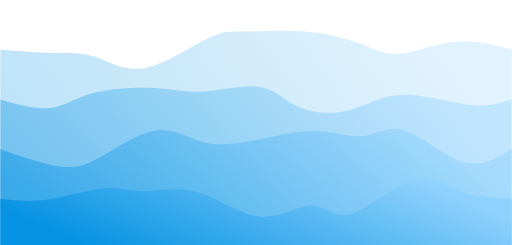
t = 0.00 s
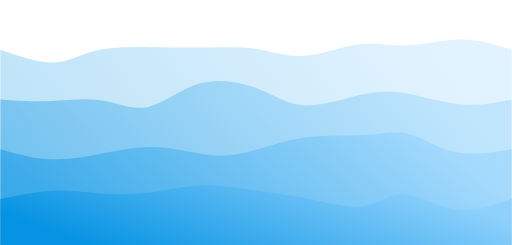
t = 0.75 s
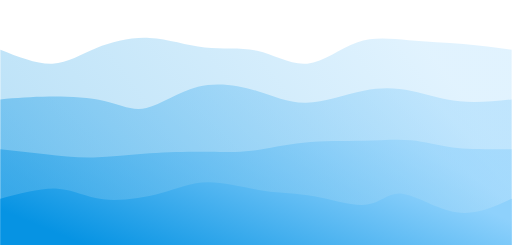
t = 1.25 s
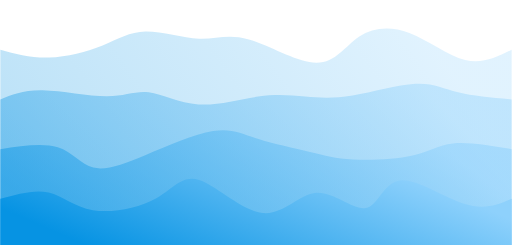
t = 2.00 s
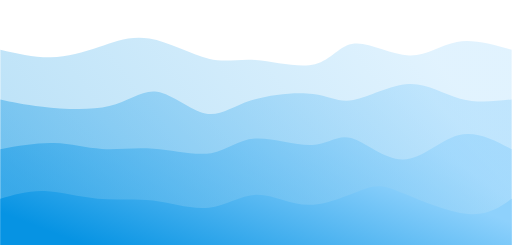
t = 2.75 s
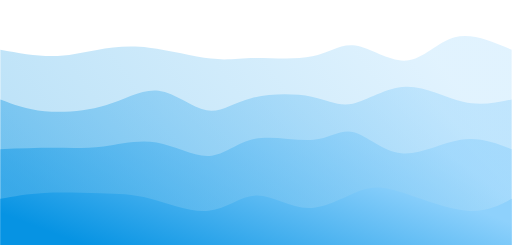
t = 3.25 s

The animated SVG that drew these frames (rendered in a browser with its animation timeline set to each time). Animation: 4 CSS @keyframes rules; one cycle of 4.00 s, repeats indefinitely.

<svg width="100%" height="100%" id="svg" viewBox="0 0 1440 690" xmlns="http://www.w3.org/2000/svg" class="transition duration-300 ease-in-out delay-150"><style>
          .path-0{
            animation:pathAnim-0 4s;
            animation-timing-function: linear;
            animation-iteration-count: infinite;
          }
          @keyframes pathAnim-0{
            0%{
              d: path("M 0,700 C 0,700 0,140 0,140 C 53.08013693198339,144.17506410425864 106.16027386396678,148.3501282085173 150,149 C 193.83972613603322,149.6498717914827 228.4390414761162,146.77455127018953 267,160 C 305.5609585238838,173.22544872981047 348.0835602315684,202.5516667107246 406,192 C 463.9164397684316,181.4483332892754 537.2267175976103,131.01878188691217 584,108 C 630.7732824023897,84.98121811308785 651.0095693779905,89.37320574162679 693,89 C 734.9904306220095,88.62679425837321 798.7350048904278,83.48839514658066 860,89 C 921.2649951095722,94.51160485341934 980.0504110602976,110.67321367205057 1021,126 C 1061.9495889397024,141.32678632794943 1085.0633508683813,155.81875016521715 1127,151 C 1168.9366491316187,146.18124983478285 1229.6961854661768,122.05178566708082 1285,117 C 1340.3038145338232,111.94821433291918 1390.1519072669116,125.97410716645959 1440,140 C 1440,140 1440,700 1440,700 Z");
            }
            25%{
              d: path("M 0,700 C 0,700 0,140 0,140 C 54.19404425176451,163.3498902958048 108.38808850352902,186.6997805916096 150,185 C 191.61191149647098,183.3002194083904 220.6416902376484,156.55076792936637 265,138 C 309.3583097623516,119.44923207063363 369.0451505458775,109.09714769092494 424,113 C 478.9548494541225,116.90285230907506 529.1777075788417,135.06064130693386 581,142 C 632.8222924211583,148.93935869306614 686.244019138756,144.6602870813397 731,154 C 775.755980861244,163.3397129186603 811.8462158661347,186.29821036770733 856,180 C 900.1537841338653,173.70178963229267 952.371117396706,138.14687144783105 1002,125 C 1051.628882603294,111.85312855216895 1098.6693145470408,121.11430384096857 1149,120 C 1199.3306854529592,118.88569615903143 1252.9516244151312,107.3959131882947 1302,109 C 1351.0483755848688,110.6040868117053 1395.5241877924345,125.30204340585266 1440,140 C 1440,140 1440,700 1440,700 Z");
            }
            50%{
              d: path("M 0,700 C 0,700 0,140 0,140 C 43.45499484522455,151.7582542493854 86.9099896904491,163.51650849877078 137,162 C 187.0900103095509,160.48349150122922 243.81503608342808,145.69222025430224 288,128 C 332.1849639165719,110.30777974569774 363.8298659758387,89.7146104840202 409,89 C 454.1701340241613,88.2853895159798 512.8655000132173,107.44933780961695 560,109 C 607.1344999867827,110.55066219038305 642.7081339712918,94.48803827751198 700,111 C 757.2918660287082,127.51196172248802 836.3019641016152,176.59850908033516 890,177 C 943.6980358983848,177.40149091966484 972.0840096222473,129.11792540114726 1011,103 C 1049.9159903777527,76.88207459885272 1099.361997409395,72.92978931507572 1152,93 C 1204.638002590605,113.07021068492428 1260.4680007401728,157.1629173385498 1309,169 C 1357.5319992598272,180.8370826614502 1398.7659996299135,160.4185413307251 1440,140 C 1440,140 1440,700 1440,700 Z");
            }
            75%{
              d: path("M 0,700 C 0,700 0,140 0,140 C 49.452946152422754,150.7967696740596 98.90589230484551,161.59353934811915 144,161 C 189.0941076951545,160.40646065188085 229.82937693304075,148.42261228158293 274,134 C 318.17062306695925,119.57738771841709 365.7765999629913,102.71601152554916 423,115 C 480.2234000370087,127.28398847445084 547.0642232149938,168.7133416162204 596,184 C 644.9357767850062,199.2866583837796 675.9665071770335,188.43062200956936 725,188 C 774.0334928229665,187.56937799043064 841.0697480768724,197.5641703455021 885,182 C 928.9302519231276,166.4358296544979 949.7545005154773,125.3126966084221 993,129 C 1036.2454994845227,132.6873033915779 1101.9122498612178,181.18504322080946 1151,177 C 1200.0877501387822,172.81495677919054 1232.596500039652,115.94713050834015 1278,101 C 1323.403499960348,86.05286949165985 1381.701749980174,113.02643474582993 1440,140 C 1440,140 1440,700 1440,700 Z");
            }
            100%{
              d: path("M 0,700 C 0,700 0,140 0,140 C 53.08013693198339,144.17506410425864 106.16027386396678,148.3501282085173 150,149 C 193.83972613603322,149.6498717914827 228.4390414761162,146.77455127018953 267,160 C 305.5609585238838,173.22544872981047 348.0835602315684,202.5516667107246 406,192 C 463.9164397684316,181.4483332892754 537.2267175976103,131.01878188691217 584,108 C 630.7732824023897,84.98121811308785 651.0095693779905,89.37320574162679 693,89 C 734.9904306220095,88.62679425837321 798.7350048904278,83.48839514658066 860,89 C 921.2649951095722,94.51160485341934 980.0504110602976,110.67321367205057 1021,126 C 1061.9495889397024,141.32678632794943 1085.0633508683813,155.81875016521715 1127,151 C 1168.9366491316187,146.18124983478285 1229.6961854661768,122.05178566708082 1285,117 C 1340.3038145338232,111.94821433291918 1390.1519072669116,125.97410716645959 1440,140 C 1440,140 1440,700 1440,700 Z");
            }
          }</style><defs><linearGradient id="gradient" x1="2%" y1="65%" x2="98%" y2="35%"><stop offset="5%" stop-color="#0693e3"></stop><stop offset="95%" stop-color="#8ED1FC"></stop></linearGradient></defs><path d="M 0,700 C 0,700 0,140 0,140 C 53.08013693198339,144.17506410425864 106.16027386396678,148.3501282085173 150,149 C 193.83972613603322,149.6498717914827 228.4390414761162,146.77455127018953 267,160 C 305.5609585238838,173.22544872981047 348.0835602315684,202.5516667107246 406,192 C 463.9164397684316,181.4483332892754 537.2267175976103,131.01878188691217 584,108 C 630.7732824023897,84.98121811308785 651.0095693779905,89.37320574162679 693,89 C 734.9904306220095,88.62679425837321 798.7350048904278,83.48839514658066 860,89 C 921.2649951095722,94.51160485341934 980.0504110602976,110.67321367205057 1021,126 C 1061.9495889397024,141.32678632794943 1085.0633508683813,155.81875016521715 1127,151 C 1168.9366491316187,146.18124983478285 1229.6961854661768,122.05178566708082 1285,117 C 1340.3038145338232,111.94821433291918 1390.1519072669116,125.97410716645959 1440,140 C 1440,140 1440,700 1440,700 Z" stroke="none" stroke-width="0" fill="url(#gradient)" fill-opacity="0.265" class="transition-all duration-300 ease-in-out delay-150 path-0"></path><style>
          .path-1{
            animation:pathAnim-1 4s;
            animation-timing-function: linear;
            animation-iteration-count: infinite;
          }
          @keyframes pathAnim-1{
            0%{
              d: path("M 0,700 C 0,700 0,280 0,280 C 50.48941288429512,294.33495466441093 100.97882576859024,308.6699093288218 141,304 C 181.02117423140976,299.3300906711782 210.57410980993416,275.65531734912366 261,262 C 311.42589019006584,248.34468265087634 382.7247349916731,244.70882127468343 436,248 C 489.2752650083269,251.29117872531657 524.5269502233737,261.50939755214256 574,258 C 623.4730497766263,254.49060244785747 687.1674641148326,237.25358851674645 732,245 C 776.8325358851674,252.74641148325355 802.8031933172962,285.47624838087177 843,303 C 883.1968066827038,320.52375161912823 937.6197626159824,322.8414179597663 985,310 C 1032.3802373840176,297.1585820402337 1072.7177562187742,269.15807978006296 1131,267 C 1189.2822437812258,264.84192021993704 1265.5092125089218,288.526262919982 1320,295 C 1374.4907874910782,301.473737080018 1407.245393745539,290.736868540009 1440,280 C 1440,280 1440,700 1440,700 Z");
            }
            25%{
              d: path("M 0,700 C 0,700 0,280 0,280 C 47.430066879906946,279.5738718972217 94.86013375981389,279.14774379444344 145,278 C 195.1398662401861,276.85225620555656 247.9895318406513,274.98289671944804 291,289 C 334.0104681593487,303.01710328055196 367.18173887758064,332.9206693277644 409,319 C 450.81826112241936,305.0793306722356 501.28351264902585,247.33442596949436 556,228 C 610.7164873509741,208.66557403050564 669.6842105263157,227.74162679425837 719,250 C 768.3157894736843,272.25837320574163 807.9796452457111,297.69906685347223 862,295 C 916.0203547542889,292.30093314652777 984.3972084908403,261.4621057918528 1034,251 C 1083.6027915091597,240.53789420814718 1114.4315207909274,250.45250997911654 1155,263 C 1195.5684792090726,275.54749002088346 1245.8767083454493,290.727854291681 1295,294 C 1344.1232916545507,297.272145708319 1392.0616458272752,288.63607285415947 1440,280 C 1440,280 1440,700 1440,700 Z");
            }
            50%{
              d: path("M 0,700 C 0,700 0,280 0,280 C 32.54244098442993,266.42883766422585 65.08488196885986,252.85767532845173 119,254 C 172.91511803114014,255.14232467154827 248.20291310899046,270.9981363504189 300,271 C 351.79708689100954,271.0018636495811 380.1034655951783,255.14977926987234 418,260 C 455.8965344048217,264.85022073012766 503.3832245102964,290.4027465700917 558,294 C 612.6167754897036,297.5972534299083 674.3636363636364,279.2392344497608 726,272 C 777.6363636363636,264.7607655502392 819.1622300351581,268.64031563086513 859,272 C 898.8377699648419,275.35968436913487 936.987443495731,278.1995030267784 992,269 C 1047.012556504269,259.8004969732216 1118.8879959819185,238.56167226202115 1169,236 C 1219.1120040180815,233.43832773797885 1247.4605725765946,249.55380792513682 1289,260 C 1330.5394274234054,270.4461920748632 1385.2697137117027,275.22309603743156 1440,280 C 1440,280 1440,700 1440,700 Z");
            }
            75%{
              d: path("M 0,700 C 0,700 0,280 0,280 C 32.0882656163261,293.96657326389806 64.1765312326522,307.9331465277961 119,316 C 173.8234687673478,324.0668534722039 251.38214068571727,326.23398715271355 309,308 C 366.6178593142827,289.76601284728645 404.29490602447856,251.1309048613498 449,258 C 493.70509397552144,264.8690951386502 545.4382352163684,317.2423934018874 583,328 C 620.5617647836316,338.7576065981126 643.9521531100479,307.8995215311005 698,287 C 752.0478468899521,266.1004784688995 836.7531523434402,255.15952047371064 888,262 C 939.2468476565598,268.84047952628936 957.0352375161913,293.4623965740569 995,286 C 1032.9647624838087,278.5376034259431 1091.1058975917945,238.99089323006157 1145,237 C 1198.8941024082055,235.00910676993843 1248.54117211663,270.57403050569667 1297,284 C 1345.45882788337,297.42596949430333 1392.729413941685,288.71298474715167 1440,280 C 1440,280 1440,700 1440,700 Z");
            }
            100%{
              d: path("M 0,700 C 0,700 0,280 0,280 C 50.48941288429512,294.33495466441093 100.97882576859024,308.6699093288218 141,304 C 181.02117423140976,299.3300906711782 210.57410980993416,275.65531734912366 261,262 C 311.42589019006584,248.34468265087634 382.7247349916731,244.70882127468343 436,248 C 489.2752650083269,251.29117872531657 524.5269502233737,261.50939755214256 574,258 C 623.4730497766263,254.49060244785747 687.1674641148326,237.25358851674645 732,245 C 776.8325358851674,252.74641148325355 802.8031933172962,285.47624838087177 843,303 C 883.1968066827038,320.52375161912823 937.6197626159824,322.8414179597663 985,310 C 1032.3802373840176,297.1585820402337 1072.7177562187742,269.15807978006296 1131,267 C 1189.2822437812258,264.84192021993704 1265.5092125089218,288.526262919982 1320,295 C 1374.4907874910782,301.473737080018 1407.245393745539,290.736868540009 1440,280 C 1440,280 1440,700 1440,700 Z");
            }
          }</style><defs><linearGradient id="gradient" x1="2%" y1="65%" x2="98%" y2="35%"><stop offset="5%" stop-color="#0693e3"></stop><stop offset="95%" stop-color="#8ED1FC"></stop></linearGradient></defs><path d="M 0,700 C 0,700 0,280 0,280 C 50.48941288429512,294.33495466441093 100.97882576859024,308.6699093288218 141,304 C 181.02117423140976,299.3300906711782 210.57410980993416,275.65531734912366 261,262 C 311.42589019006584,248.34468265087634 382.7247349916731,244.70882127468343 436,248 C 489.2752650083269,251.29117872531657 524.5269502233737,261.50939755214256 574,258 C 623.4730497766263,254.49060244785747 687.1674641148326,237.25358851674645 732,245 C 776.8325358851674,252.74641148325355 802.8031933172962,285.47624838087177 843,303 C 883.1968066827038,320.52375161912823 937.6197626159824,322.8414179597663 985,310 C 1032.3802373840176,297.1585820402337 1072.7177562187742,269.15807978006296 1131,267 C 1189.2822437812258,264.84192021993704 1265.5092125089218,288.526262919982 1320,295 C 1374.4907874910782,301.473737080018 1407.245393745539,290.736868540009 1440,280 C 1440,280 1440,700 1440,700 Z" stroke="none" stroke-width="0" fill="url(#gradient)" fill-opacity="0.4" class="transition-all duration-300 ease-in-out delay-150 path-1"></path><style>
          .path-2{
            animation:pathAnim-2 4s;
            animation-timing-function: linear;
            animation-iteration-count: infinite;
          }
          @keyframes pathAnim-2{
            0%{
              d: path("M 0,700 C 0,700 0,420 0,420 C 59.502669909328816,440.53618916704113 119.00533981865763,461.0723783340823 163,468 C 206.99466018134237,474.9276216659177 235.48131063469822,468.24667583071187 281,443 C 326.5186893653018,417.75332416928813 389.0694176425494,373.94091834307017 440,367 C 490.9305823574506,360.05908165692983 530.2410187951042,389.9896507970075 576,401 C 621.7589812048958,412.0103492029925 673.9665071770336,404.10047846889955 728,393 C 782.0334928229664,381.89952153110045 837.8929524967618,367.6084353273943 888,369 C 938.1070475032382,370.3915646726057 982.4616828359196,387.4657802215232 1021,383 C 1059.5383171640804,378.5342197784768 1092.26031615956,352.52844378651304 1140,368 C 1187.73968384044,383.47155621348696 1250.49705252584,440.42044463242485 1303,456 C 1355.50294747416,471.57955536757515 1397.75147373708,445.7897776837876 1440,420 C 1440,420 1440,700 1440,700 Z");
            }
            25%{
              d: path("M 0,700 C 0,700 0,420 0,420 C 36.86600227338815,429.40805995400353 73.7320045467763,438.8161199080071 117,441 C 160.2679954532237,443.1838800919929 209.937984086283,438.1435803219752 262,434 C 314.062015913717,429.8564196780248 368.51605910809167,426.60955880409205 425,430 C 481.48394089190833,433.39044119590795 539.9977794813503,443.41818446165644 585,447 C 630.0022205186497,450.58181553834356 661.4928229665071,447.71770334928226 701,436 C 740.5071770334929,424.28229665071774 788.0309286526211,403.7110021412144 847,393 C 905.9690713473789,382.2889978587856 976.3834624230087,381.43828808586005 1030,379 C 1083.6165375769913,376.56171191413995 1120.4352216553439,372.5358455153454 1156,381 C 1191.5647783446561,389.4641544846546 1225.8756509556158,410.41832985275846 1273,419 C 1320.1243490443842,427.58167014724154 1380.062174522192,423.79083507362077 1440,420 C 1440,420 1440,700 1440,700 Z");
            }
            50%{
              d: path("M 0,700 C 0,700 0,420 0,420 C 60.22322821116076,410.95207380581036 120.44645642232152,401.9041476116207 162,415 C 203.55354357767848,428.0958523883793 226.43740252187467,463.3354833593275 262,472 C 297.5625974781253,480.6645166406725 345.80393349017953,462.7539189510693 408,437 C 470.19606650982047,411.2460810489307 546.3468635174072,377.6488408363953 599,369 C 651.6531364825928,360.3511591636047 680.8086124401915,376.6507177033493 725,391 C 769.1913875598085,405.3492822966507 828.4186867218273,417.7482883502076 872,428 C 915.5813132781727,438.2517116497924 943.5166406724998,446.35612889582063 993,449 C 1042.4833593275002,451.64387110417937 1113.514750588173,448.8271960665099 1161,438 C 1208.485249411827,427.1728039334901 1232.4243569748076,408.33508683814 1275,404 C 1317.5756430251924,399.66491316186 1378.787821512596,409.83245658093 1440,420 C 1440,420 1440,700 1440,700 Z");
            }
            75%{
              d: path("M 0,700 C 0,700 0,420 0,420 C 49.39365301752623,410.6495545745328 98.78730603505247,401.2991091490655 148,399 C 197.21269396494753,396.7008908509345 246.2444288773164,401.4531179782707 294,402 C 341.7555711226836,402.5468820217293 388.23497845568215,398.8884189378519 440,413 C 491.76502154431785,427.1115810621481 548.8156572999551,458.99320627032165 592,452 C 635.1843427000449,445.00679372967835 664.5023923444976,399.1387559808613 714,390 C 763.4976076555024,380.8612440191387 833.1747733220546,408.45176980623336 880,402 C 926.8252266779454,395.54823019376664 950.7985143672842,355.0541647942055 987,369 C 1023.2014856327158,382.9458352057945 1071.6311692088082,451.3315710169446 1126,453 C 1180.3688307911918,454.6684289830554 1240.6768087974833,389.6195511380158 1294,373 C 1347.3231912025167,356.3804488619842 1393.6615956012583,388.1902244309921 1440,420 C 1440,420 1440,700 1440,700 Z");
            }
            100%{
              d: path("M 0,700 C 0,700 0,420 0,420 C 59.502669909328816,440.53618916704113 119.00533981865763,461.0723783340823 163,468 C 206.99466018134237,474.9276216659177 235.48131063469822,468.24667583071187 281,443 C 326.5186893653018,417.75332416928813 389.0694176425494,373.94091834307017 440,367 C 490.9305823574506,360.05908165692983 530.2410187951042,389.9896507970075 576,401 C 621.7589812048958,412.0103492029925 673.9665071770336,404.10047846889955 728,393 C 782.0334928229664,381.89952153110045 837.8929524967618,367.6084353273943 888,369 C 938.1070475032382,370.3915646726057 982.4616828359196,387.4657802215232 1021,383 C 1059.5383171640804,378.5342197784768 1092.26031615956,352.52844378651304 1140,368 C 1187.73968384044,383.47155621348696 1250.49705252584,440.42044463242485 1303,456 C 1355.50294747416,471.57955536757515 1397.75147373708,445.7897776837876 1440,420 C 1440,420 1440,700 1440,700 Z");
            }
          }</style><defs><linearGradient id="gradient" x1="2%" y1="65%" x2="98%" y2="35%"><stop offset="5%" stop-color="#0693e3"></stop><stop offset="95%" stop-color="#8ED1FC"></stop></linearGradient></defs><path d="M 0,700 C 0,700 0,420 0,420 C 59.502669909328816,440.53618916704113 119.00533981865763,461.0723783340823 163,468 C 206.99466018134237,474.9276216659177 235.48131063469822,468.24667583071187 281,443 C 326.5186893653018,417.75332416928813 389.0694176425494,373.94091834307017 440,367 C 490.9305823574506,360.05908165692983 530.2410187951042,389.9896507970075 576,401 C 621.7589812048958,412.0103492029925 673.9665071770336,404.10047846889955 728,393 C 782.0334928229664,381.89952153110045 837.8929524967618,367.6084353273943 888,369 C 938.1070475032382,370.3915646726057 982.4616828359196,387.4657802215232 1021,383 C 1059.5383171640804,378.5342197784768 1092.26031615956,352.52844378651304 1140,368 C 1187.73968384044,383.47155621348696 1250.49705252584,440.42044463242485 1303,456 C 1355.50294747416,471.57955536757515 1397.75147373708,445.7897776837876 1440,420 C 1440,420 1440,700 1440,700 Z" stroke="none" stroke-width="0" fill="url(#gradient)" fill-opacity="0.53" class="transition-all duration-300 ease-in-out delay-150 path-2"></path><style>
          .path-3{
            animation:pathAnim-3 4s;
            animation-timing-function: linear;
            animation-iteration-count: infinite;
          }
          @keyframes pathAnim-3{
            0%{
              d: path("M 0,700 C 0,700 0,560 0,560 C 40.91562029131089,564.7099050992624 81.83124058262177,569.4198101985249 133,562 C 184.16875941737823,554.5801898014751 245.59065796082376,535.0306643051626 292,531 C 338.40934203917624,526.9693356948374 369.8061275740834,538.4575325808242 411,538 C 452.1938724259166,537.5424674191758 503.1848317428428,525.1392053715402 559,542 C 614.8151682571572,558.8607946284598 675.4545454545455,604.9856459330143 731,610 C 786.5454545454545,615.0143540669857 836.9969864389752,578.9182108964022 875,579 C 913.0030135610248,579.0817891035978 938.5575087895529,615.3415104813768 985,603 C 1031.442491210447,590.6584895186232 1098.772978402813,529.7157471780909 1153,513 C 1207.227021597187,496.2842528219091 1248.3505775991964,523.7955008062597 1294,539 C 1339.6494224008036,554.2044991937403 1389.824711200402,557.1022495968701 1440,560 C 1440,560 1440,700 1440,700 Z");
            }
            25%{
              d: path("M 0,700 C 0,700 0,560 0,560 C 61.116828359195324,543.6842369610616 122.23365671839065,527.3684739221233 170,528 C 217.76634328160935,528.6315260778767 252.18220148563273,546.2103412725687 299,551 C 345.81779851436727,555.7896587274313 405.03753733907854,547.790160987602 455,539 C 504.96246266092146,530.209839012398 545.6676491580533,520.629014777023 593,515 C 640.3323508419467,509.370985222977 694.2918660287081,507.6937799043062 742,516 C 789.7081339712919,524.3062200956938 831.1648867271142,542.5958656057522 882,556 C 932.8351132728858,569.4041343942478 993.0485870628354,577.922757672685 1034,573 C 1074.9514129371646,568.077242327315 1096.6407650215442,549.7131037035078 1134,558 C 1171.3592349784558,566.2868962964922 1224.3883528509873,601.2248275132835 1278,606 C 1331.6116471490127,610.7751724867165 1385.8058235745063,585.3875862433583 1440,560 C 1440,560 1440,700 1440,700 Z");
            }
            50%{
              d: path("M 0,700 C 0,700 0,560 0,560 C 48.02461074836765,546.3979354463506 96.0492214967353,532.7958708927014 136,542 C 175.9507785032647,551.2041291072986 207.82772476142645,583.2144518755451 261,592 C 314.17227523857355,600.7855481244549 388.639879457559,586.3463216051179 438,559 C 487.360120542441,531.6536783948821 511.61275740833753,491.4002617039836 560,507 C 608.3872425916625,522.5997382960164 680.909090909091,594.0526315789475 739,600 C 797.090909090909,605.9473684210525 840.7508789552987,546.3892119802268 890,543 C 939.2491210447013,539.6107880197732 994.0873932697139,592.3905205001454 1029,586 C 1063.9126067302861,579.6094794998546 1078.899547965846,514.0487060191915 1125,508 C 1171.100452034154,501.95129398080843 1248.3144148669012,555.4146554230881 1306,574 C 1363.6855851330988,592.5853445769119 1401.8427925665494,576.292672288456 1440,560 C 1440,560 1440,700 1440,700 Z");
            }
            75%{
              d: path("M 0,700 C 0,700 0,560 0,560 C 36.71254857384547,548.8881545903936 73.42509714769093,537.7763091807872 121,537 C 168.57490285230907,536.2236908192128 227.0121599830817,545.7829178672448 278,549 C 328.9878400169183,552.2170821327552 372.5262629199821,549.092019350234 427,567 C 481.4737370800179,584.907980649766 546.8827883369901,623.8490047318195 596,611 C 645.1172116630099,598.1509952681805 677.9425837320575,533.5119617224881 719,531 C 760.0574162679425,528.4880382775119 809.3468767347802,588.1031483782283 866,588 C 922.6531232652198,587.8968516217717 986.6699093288221,528.0754447645986 1028,513 C 1069.330090671178,497.9245552354014 1087.9734859499324,527.5950725633772 1137,556 C 1186.0265140500676,584.4049274366228 1265.4361468714478,611.5442649818922 1321,612 C 1376.5638531285522,612.4557350181078 1408.281926564276,586.2278675090539 1440,560 C 1440,560 1440,700 1440,700 Z");
            }
            100%{
              d: path("M 0,700 C 0,700 0,560 0,560 C 40.91562029131089,564.7099050992624 81.83124058262177,569.4198101985249 133,562 C 184.16875941737823,554.5801898014751 245.59065796082376,535.0306643051626 292,531 C 338.40934203917624,526.9693356948374 369.8061275740834,538.4575325808242 411,538 C 452.1938724259166,537.5424674191758 503.1848317428428,525.1392053715402 559,542 C 614.8151682571572,558.8607946284598 675.4545454545455,604.9856459330143 731,610 C 786.5454545454545,615.0143540669857 836.9969864389752,578.9182108964022 875,579 C 913.0030135610248,579.0817891035978 938.5575087895529,615.3415104813768 985,603 C 1031.442491210447,590.6584895186232 1098.772978402813,529.7157471780909 1153,513 C 1207.227021597187,496.2842528219091 1248.3505775991964,523.7955008062597 1294,539 C 1339.6494224008036,554.2044991937403 1389.824711200402,557.1022495968701 1440,560 C 1440,560 1440,700 1440,700 Z");
            }
          }</style><defs><linearGradient id="gradient" x1="2%" y1="65%" x2="98%" y2="35%"><stop offset="5%" stop-color="#0693e3"></stop><stop offset="95%" stop-color="#8ED1FC"></stop></linearGradient></defs><path d="M 0,700 C 0,700 0,560 0,560 C 40.91562029131089,564.7099050992624 81.83124058262177,569.4198101985249 133,562 C 184.16875941737823,554.5801898014751 245.59065796082376,535.0306643051626 292,531 C 338.40934203917624,526.9693356948374 369.8061275740834,538.4575325808242 411,538 C 452.1938724259166,537.5424674191758 503.1848317428428,525.1392053715402 559,542 C 614.8151682571572,558.8607946284598 675.4545454545455,604.9856459330143 731,610 C 786.5454545454545,615.0143540669857 836.9969864389752,578.9182108964022 875,579 C 913.0030135610248,579.0817891035978 938.5575087895529,615.3415104813768 985,603 C 1031.442491210447,590.6584895186232 1098.772978402813,529.7157471780909 1153,513 C 1207.227021597187,496.2842528219091 1248.3505775991964,523.7955008062597 1294,539 C 1339.6494224008036,554.2044991937403 1389.824711200402,557.1022495968701 1440,560 C 1440,560 1440,700 1440,700 Z" stroke="none" stroke-width="0" fill="url(#gradient)" fill-opacity="1" class="transition-all duration-300 ease-in-out delay-150 path-3"></path></svg>
